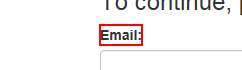
Task: Robotic Enterprise Framework
Workflow: Login

Step 1: Email要素を探す on the label 'Email:'

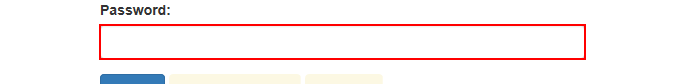
Step 2: type a value into the text box

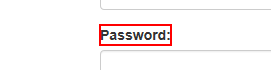
Step 3: Password要素を探す on the label 'Password:'

Step 4: click on the button (no picture)

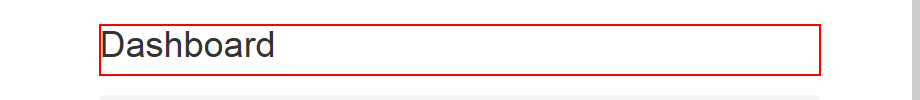
Step 5: find the heading in window 'ACME System 1 - Dashboard'

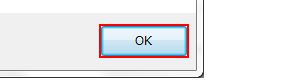
Step 6 [then]: click in window 'Web ページからのメッセージ' (iexplore.exe)
